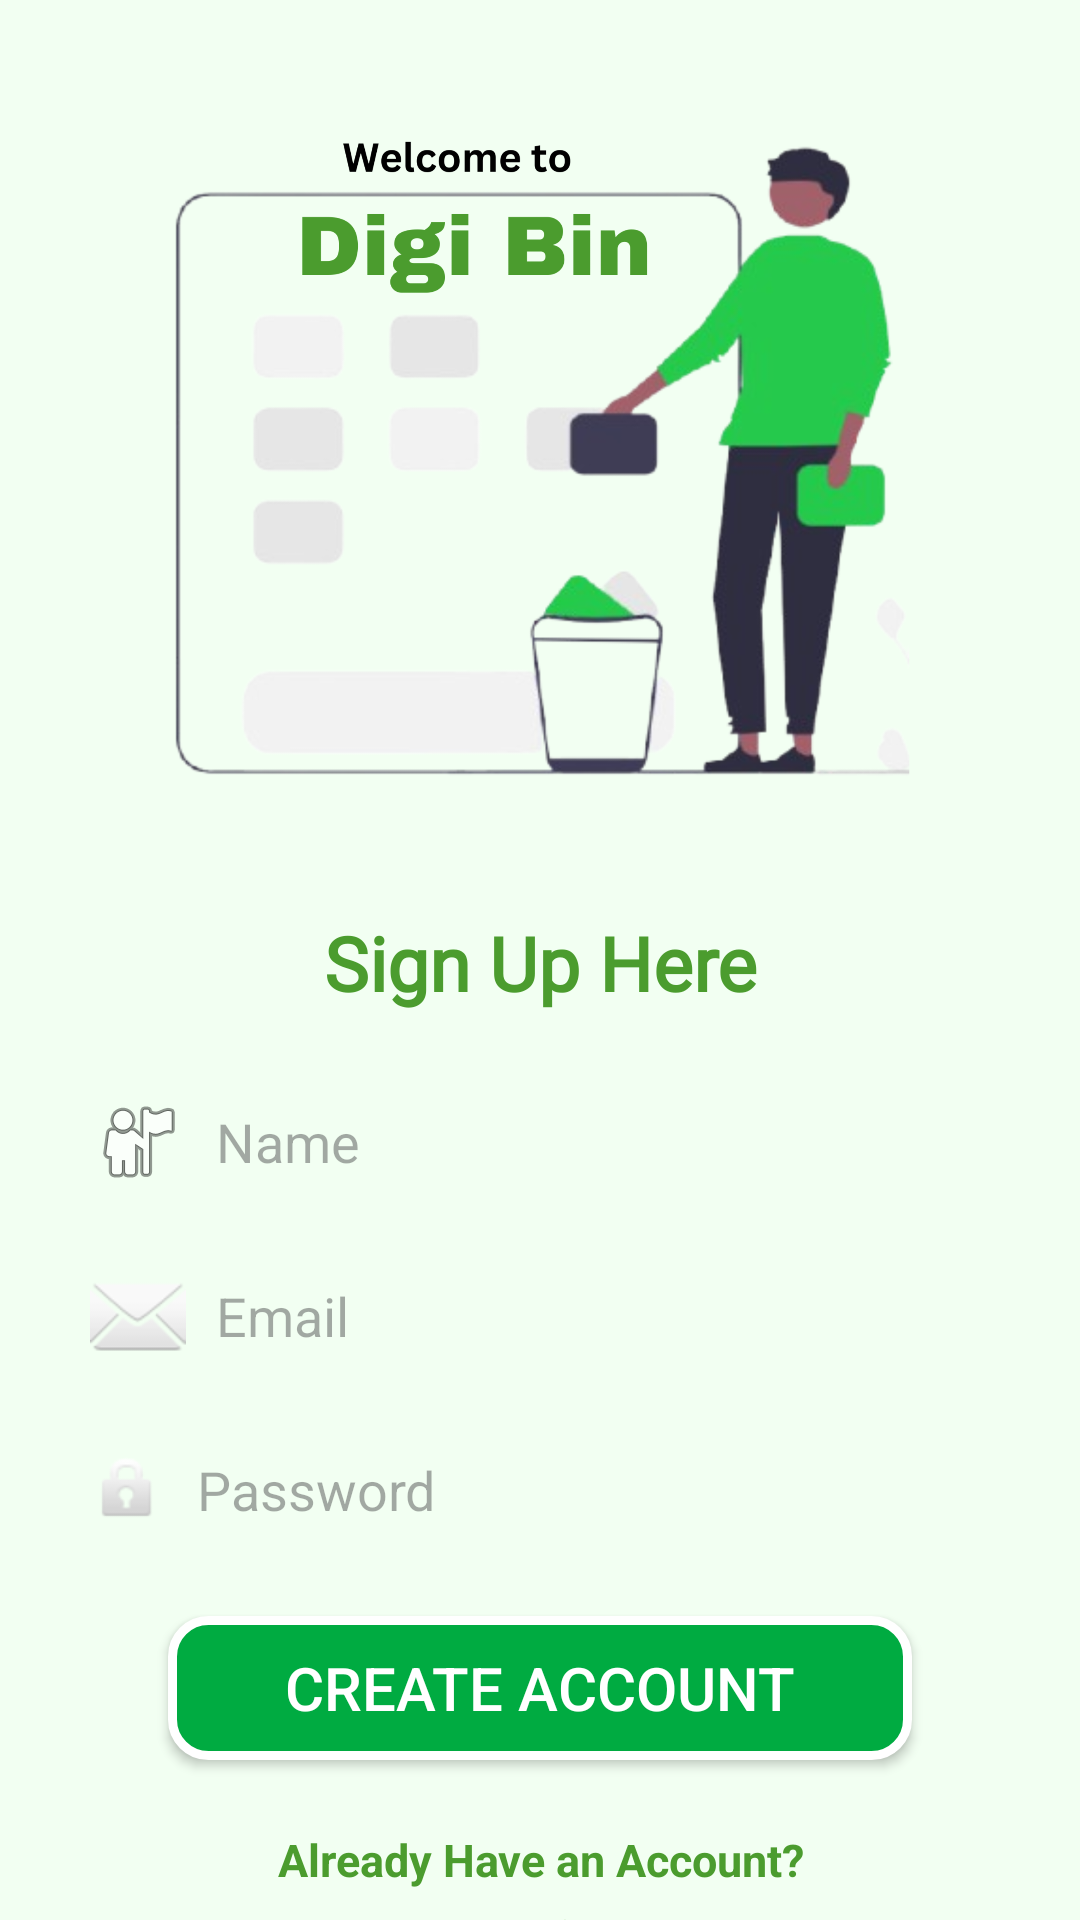

Android layout source for this screen:
<!-- AndroidManifest.xml: application theme Theme.DigiBin -->
<!-- res/layout/activity_adminsignup.xml -->
<?xml version="1.0" encoding="utf-8"?>
<RelativeLayout xmlns:android="http://schemas.android.com/apk/res/android"
    xmlns:app="http://schemas.android.com/apk/res-auto"
    xmlns:tools="http://schemas.android.com/tools"
    android:id="@+id/admin_signup_root_layout"
    android:layout_width="match_parent"
    android:layout_height="match_parent"
    android:background="@color/green"
    tools:context=".SignupAdmin">

    <RelativeLayout
        android:id="@+id/admin_signup_content_container"
        android:layout_width="match_parent"
        android:layout_height="match_parent"
        android:background="@color/softgreen">

        <ImageView
            android:id="@+id/admin_signup_header_logo"
            android:layout_width="252dp"
            android:layout_height="229dp"
            android:layout_centerHorizontal="true"
            android:layout_marginTop="40dp"
            android:src="@drawable/cleanups"
            android:scaleType="fitCenter" />

        <TextView
            android:id="@+id/admin_signup_title"
            android:layout_width="wrap_content"
            android:layout_height="wrap_content"
            android:layout_below="@id/admin_signup_header_logo"
            android:layout_centerHorizontal="true"
            android:layout_marginTop="35dp"
            android:fontFamily="@font/braah_one"
            android:gravity="center"
            android:text="Sign Up Here"
            android:textColor="@color/green"
            android:textSize="25sp"
            android:textStyle="bold" />

        <EditText
            android:id="@+id/admin_signup_name_input"
            android:layout_width="320dp"
            android:layout_height="50dp"
            android:layout_below="@id/admin_signup_title"
            android:layout_centerHorizontal="true"
            android:layout_marginTop="18dp"
            android:padding="10dp"
            android:background="@drawable/edittext"
            android:drawableLeft="@android:drawable/ic_menu_myplaces"
            android:drawablePadding="10dp"
            android:hint="Name"
            android:inputType="text"
            android:textColor="@color/black" />

        <EditText
            android:id="@+id/admin_signup_email_input"
            android:layout_width="320dp"
            android:layout_height="50dp"
            android:layout_below="@id/admin_signup_name_input"
            android:layout_centerHorizontal="true"
            android:layout_marginTop="8dp"
            android:padding="10dp"
            android:background="@drawable/edittext"
            android:drawableLeft="@android:drawable/ic_dialog_email"
            android:drawablePadding="10dp"
            android:hint="Email"
            android:inputType="textEmailAddress"
            android:textColor="@color/black" />

        <EditText
            android:id="@+id/admin_signup_password_input"
            android:layout_width="320dp"
            android:layout_height="50dp"
            android:layout_below="@id/admin_signup_email_input"
            android:layout_centerHorizontal="true"
            android:layout_marginTop="8dp"
            android:background="@drawable/edittext"
            android:padding="10dp"
            android:drawableLeft="@android:drawable/ic_lock_idle_lock"
            android:drawablePadding="10dp"
            android:hint="Password"
            android:inputType="textPassword"
            android:textColor="@color/black" />

        <androidx.appcompat.widget.AppCompatButton
            android:id="@+id/admin_signup_submit_button"
            android:layout_width="248dp"
            android:layout_height="wrap_content"
            android:layout_below="@id/admin_signup_password_input"
            android:layout_centerHorizontal="true"
            android:layout_marginTop="17dp"
            android:background="@drawable/box_green"
            android:text="Create Account"
            android:textAllCaps="true"
            android:textColor="@color/white"
            android:textSize="20sp" />

        <TextView
            android:id="@+id/admin_signup_existing_account_prompt"
            android:layout_width="wrap_content"
            android:layout_height="wrap_content"
            android:layout_below="@id/admin_signup_submit_button"
            android:layout_centerHorizontal="true"
            android:layout_marginTop="23dp"
            android:gravity="center"
            android:text="Already Have an Account?"
            android:textColor="@color/green"
            android:textSize="15sp"
            android:textStyle="bold" />

        <TextView
            android:id="@+id/admin_signup_login_cta"
            android:layout_width="wrap_content"
            android:layout_height="wrap_content"
            android:layout_below="@id/admin_signup_existing_account_prompt"
            android:layout_centerHorizontal="true"
            android:layout_marginTop="5dp"
            android:layout_marginBottom="20dp"
            android:gravity="center"
            android:text="Login"
            android:textColor="@color/green"
            android:textSize="15sp"
            android:textStyle="bold" />

    </RelativeLayout>
</RelativeLayout>
<!-- resources referenced by this layout -->
<resources>
  <color name="black">#FF000000</color>
  <color name="green">#4B9C2E</color>
  <color name="softgreen">#F2FFF2</color>
  <color name="white">#FFFFFFFF</color>
  <!-- drawable box_green (drawable) -->
  <shape xmlns:android="http://schemas.android.com/apk/res/android">
      <solid android:color="#00ab41"/> 
      <stroke android:color="#ffffff" android:width="3dp"/>
      <corners android:radius="12dp"/>
  </shape>
  <!-- drawable cleanups: png bitmap (drawable, 504773 bytes) -->
  <style name="Theme.DigiBin" parent="Base.Theme.DigiBin" />
  <style name="Base.Theme.DigiBin" parent="Theme.Material3.DayNight.NoActionBar">
          
          
      </style>
</resources>
